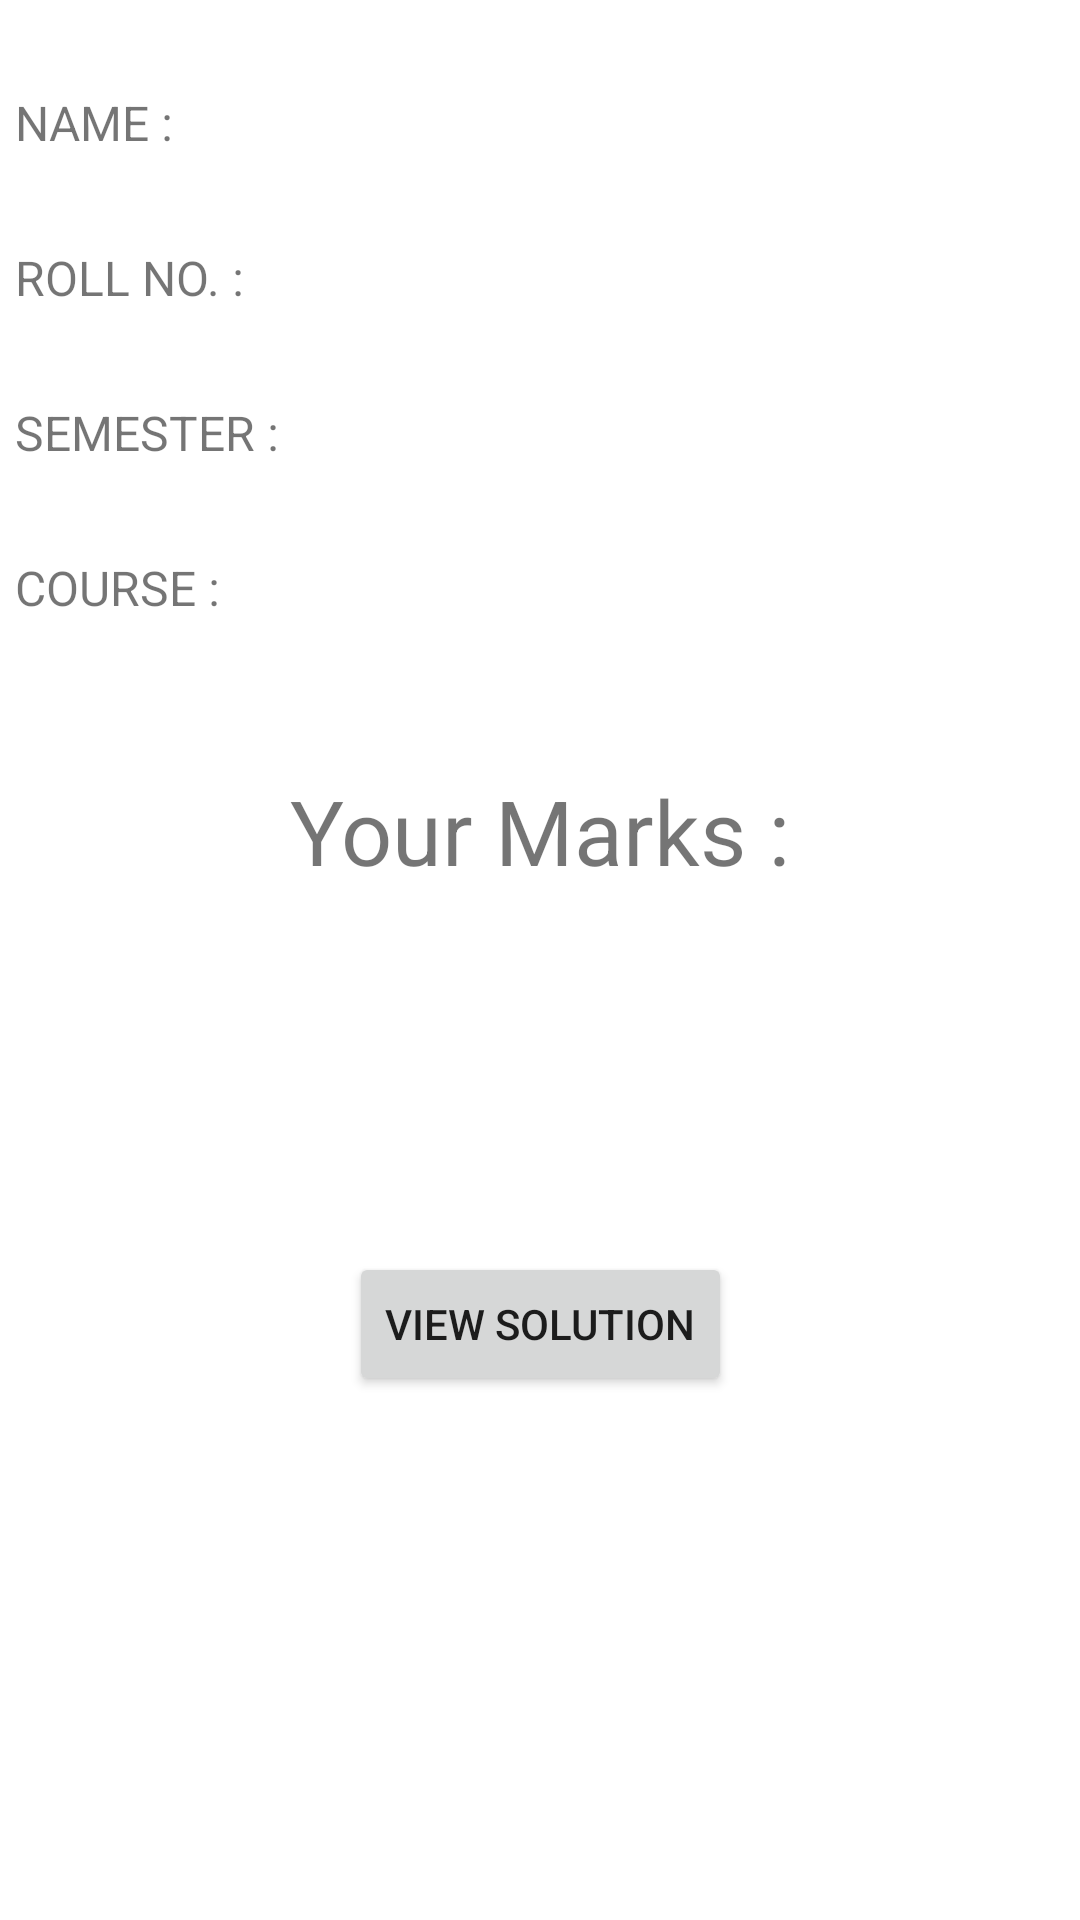

The Android layout XML behind this screen, and the referenced resources:
<!-- AndroidManifest.xml: application theme Theme.VirtualPhysicsLab -->
<!-- res/layout/activity_viva_result.xml -->
<?xml version="1.0" encoding="utf-8"?>
<androidx.constraintlayout.widget.ConstraintLayout xmlns:android="http://schemas.android.com/apk/res/android"
    xmlns:app="http://schemas.android.com/apk/res-auto"
    xmlns:tools="http://schemas.android.com/tools"
    android:id="@+id/ym_viva"
    android:layout_width="match_parent"
    android:layout_height="match_parent"
    android:windowSoftInputMode="adjustPan"
    tools:context=".YMViva">

    <TextView
        android:id="@+id/rName"
        android:layout_width="match_parent"
        android:layout_height="wrap_content"
        android:layout_marginStart="5dp"
        android:layout_marginTop="30dp"
        android:text="NAME : "
        android:textSize="16sp"
        app:layout_constraintStart_toStartOf="parent"
        app:layout_constraintTop_toTopOf="parent" />

    <TextView
        android:id="@+id/rRollno"
        android:layout_width="match_parent"
        android:layout_height="wrap_content"
        android:layout_marginStart="5dp"
        android:layout_marginTop="30dp"
        android:text="ROLL NO. : "
        android:textSize="16sp"
        app:layout_constraintStart_toStartOf="parent"
        app:layout_constraintTop_toBottomOf="@+id/rName" />

    <TextView
        android:id="@+id/rSemester"
        android:layout_width="match_parent"
        android:layout_height="wrap_content"
        android:layout_marginStart="5dp"
        android:layout_marginTop="30dp"
        android:text="SEMESTER : "
        android:textSize="16sp"
        app:layout_constraintStart_toStartOf="parent"
        app:layout_constraintTop_toBottomOf="@+id/rRollno" />

    <TextView
        android:id="@+id/rCourse"
        android:layout_width="match_parent"
        android:layout_height="wrap_content"
        android:layout_marginStart="5dp"
        android:layout_marginTop="30dp"
        android:text="COURSE : "
        android:textSize="16sp"
        app:layout_constraintStart_toStartOf="parent"
        app:layout_constraintTop_toBottomOf="@+id/rSemester" />

    <TextView
        android:id="@+id/textView13"
        android:layout_width="wrap_content"
        android:layout_height="wrap_content"
        android:layout_marginTop="50dp"
        android:text="Your Marks :"
        android:textSize="30sp"
        app:layout_constraintEnd_toEndOf="parent"
        app:layout_constraintStart_toStartOf="parent"
        app:layout_constraintTop_toBottomOf="@+id/rCourse" />

    <TextView
        android:id="@+id/viva_result"
        android:layout_width="wrap_content"
        android:layout_height="wrap_content"
        android:layout_marginTop="30dp"
        android:text=""
        android:textSize="30sp"
        app:layout_constraintEnd_toEndOf="parent"
        app:layout_constraintStart_toStartOf="parent"
        app:layout_constraintTop_toBottomOf="@+id/textView13" />

    <Button
        android:id="@+id/button2"
        android:layout_width="wrap_content"
        android:layout_height="wrap_content"
        android:layout_marginTop="50dp"
        android:text="View Solution"
        android:onClick="startSolution"
        app:layout_constraintEnd_toEndOf="parent"
        app:layout_constraintStart_toStartOf="parent"
        app:layout_constraintTop_toBottomOf="@+id/viva_result" />
</androidx.constraintlayout.widget.ConstraintLayout>
<!-- resources referenced by this layout -->
<resources>
  <style name="Theme.VirtualPhysicsLab" parent="Theme.MaterialComponents.DayNight.DarkActionBar">
          
          <item name="colorPrimary">@color/teal_700</item>
          <item name="colorPrimaryVariant">@color/teal_200</item>
          <item name="colorOnPrimary">@color/white</item>
          
          <item name="colorSecondary">@color/teal_200</item>
          <item name="colorSecondaryVariant">@color/teal_700</item>
          <item name="colorOnSecondary">@color/black</item>
          
          <item name="android:statusBarColor" tools:targetApi="l">?attr/colorPrimary</item>
          
  
  
      </style>
  <color name="teal_700">#FF018786</color>
  <color name="teal_200">#FF03DAC5</color>
  <color name="white">#FFFFFFFF</color>
  <color name="black">#FF000000</color>
</resources>
